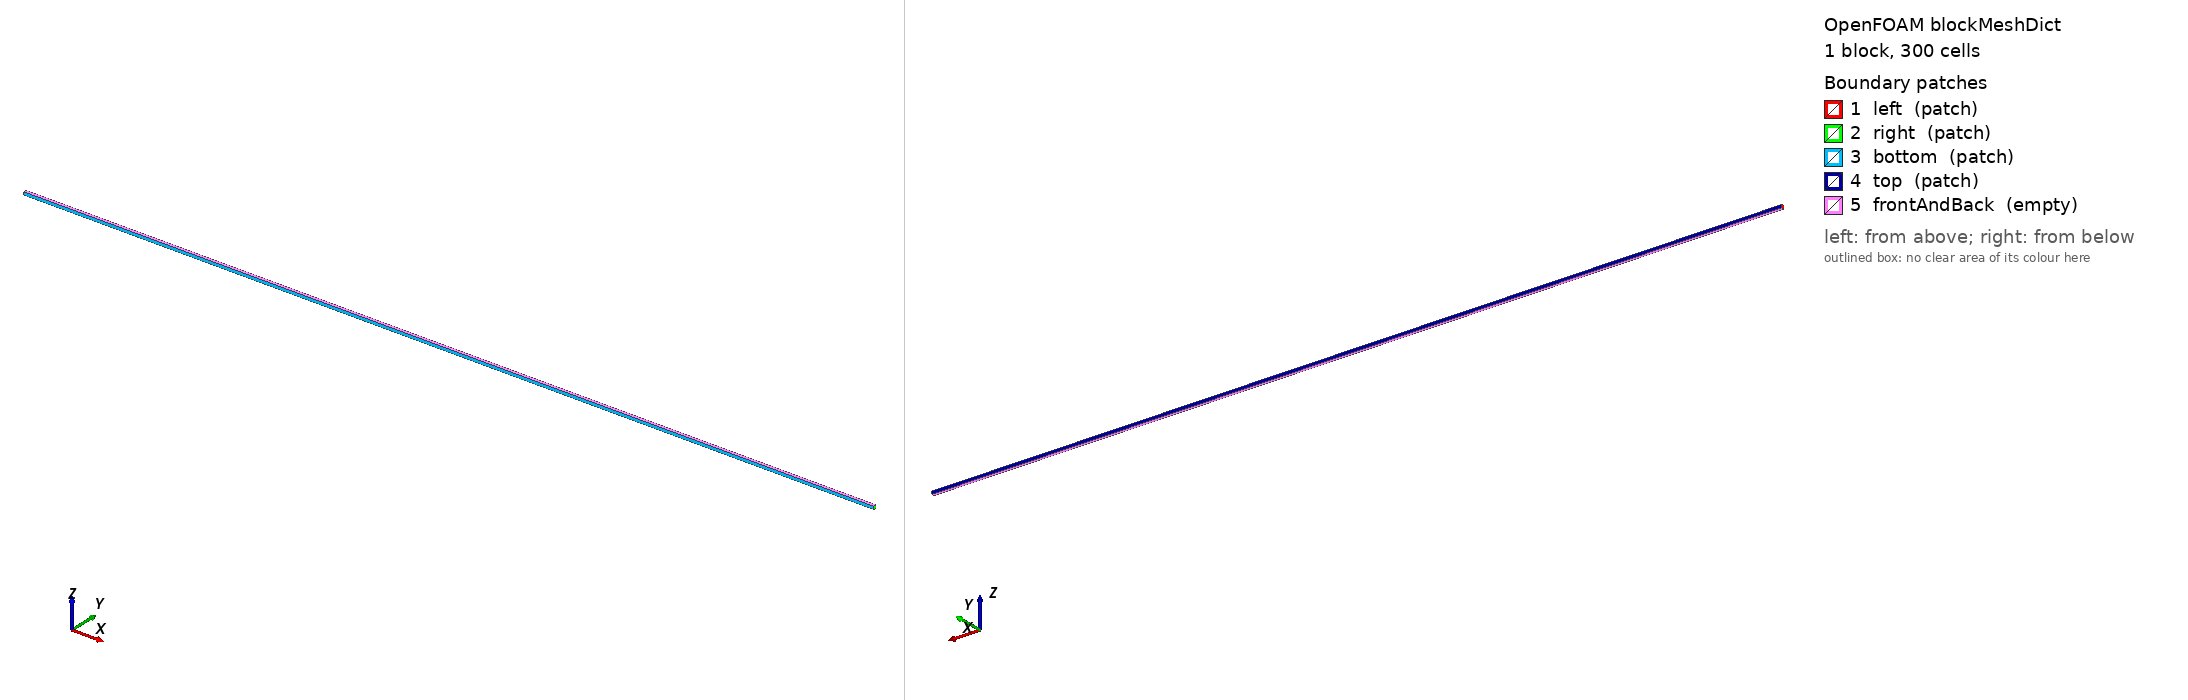

OpenFOAM case: the mesh blockMesh builds from blockMeshDict, 1 block(s), 300 cells. Boundary patches (legend numbers): 1 left (patch), 2 right (patch), 3 bottom (patch), 4 top (patch), 5 frontAndBack (empty). Left view from above one corner, right view from below the opposite corner. Boundary conditions: 5 field file(s) under 0/ or 0.orig/; 5 of 5 drawn patches have an entry in a shipped field file.

=== system/blockMeshDict ===
FoamFile
{
    version     2.0;
    format      ascii;
    class       dictionary;
    object      blockMeshDict;
}

scale 1;
vertices ((0 0 0) (0.6 0 0) (0.6 0.002 0) (0.0 0.002 0) (0 0 0.002) (0.6 0 0.002) (0.6 0.002 0.002) (0.0 0.002 0.002));
blocks (hex (0 1 2 3 4 5 6 7) (300 1 1) simpleGrading (1 1 1));
boundary
(
    left { type patch; faces ((0 4 7 3)); }
    right { type patch; faces ((1 2 6 5)); }
    bottom { type patch; faces ((0 1 5 4)); }
    top { type patch; faces ((3 7 6 2)); }
    frontAndBack { type empty; faces ((0 3 2 1) (4 5 6 7)); }
);


=== system/controlDict ===
FoamFile
{
    version     2.0;
    format      ascii;
    class       dictionary;
    object      controlDict;
}

application     celFoam;
startFrom       startTime;
startTime       0;
stopAt          endTime;
endTime         2.0;
deltaT          1e-5;
writeControl    adjustableRunTime;
writeInterval   0.5;
purgeWrite      0;
writeFormat     ascii;
writePrecision  17;
timeFormat      general;
timePrecision   8;
runTimeModifiable false;
maxCo           0.4;


=== 0.orig/T ===
FoamFile
{
    version     2.0;
    format      ascii;
    class       volScalarField;
    object      T;
}

dimensions [0 0 0 1 0 0 0];
internalField uniform 293.15;
boundaryField
{
    right { type zeroGradient;  }
    bottom { type zeroGradient;  }
    top { type zeroGradient;  }
    left { type zeroGradient;  }
    frontAndBack { type empty; }
}


=== 0.orig/Tg ===
FoamFile
{
    version     2.0;
    format      ascii;
    class       volScalarField;
    object      Tg;
}

dimensions [0 0 0 1 0 0 0];
internalField uniform 293.15;
boundaryField
{
    right { type zeroGradient;  }
    bottom { type zeroGradient;  }
    top { type zeroGradient;  }
    left { type fixedValue; value uniform 393.15; }
    frontAndBack { type empty; }
}


=== 0.orig/alpha ===
FoamFile
{
    version     2.0;
    format      ascii;
    class       volScalarField;
    object      alpha;
}

dimensions [0 0 0 0 0 0 0];
internalField uniform 1.0;
boundaryField { ".*" { type zeroGradient; } frontAndBack { type empty; } }


=== 0.orig/p ===
FoamFile
{
    version     2.0;
    format      ascii;
    class       volScalarField;
    object      p;
}

dimensions [1 -1 -2 0 0 0 0];
internalField uniform 0;
boundaryField
{
    ".*" { type zeroGradient; }
    right { type fixedValue; value uniform 0; }
    left { type fixedGradient; gradient uniform 0; }
    frontAndBack { type empty; }
}


=== 0.orig/rho ===
FoamFile
{
    version     2.0;
    format      ascii;
    class       volScalarField;
    object      rho;
}

dimensions [1 -3 0 0 0 0 0];
internalField uniform 1590.0;
boundaryField { ".*" { type zeroGradient; } frontAndBack { type empty; } }
